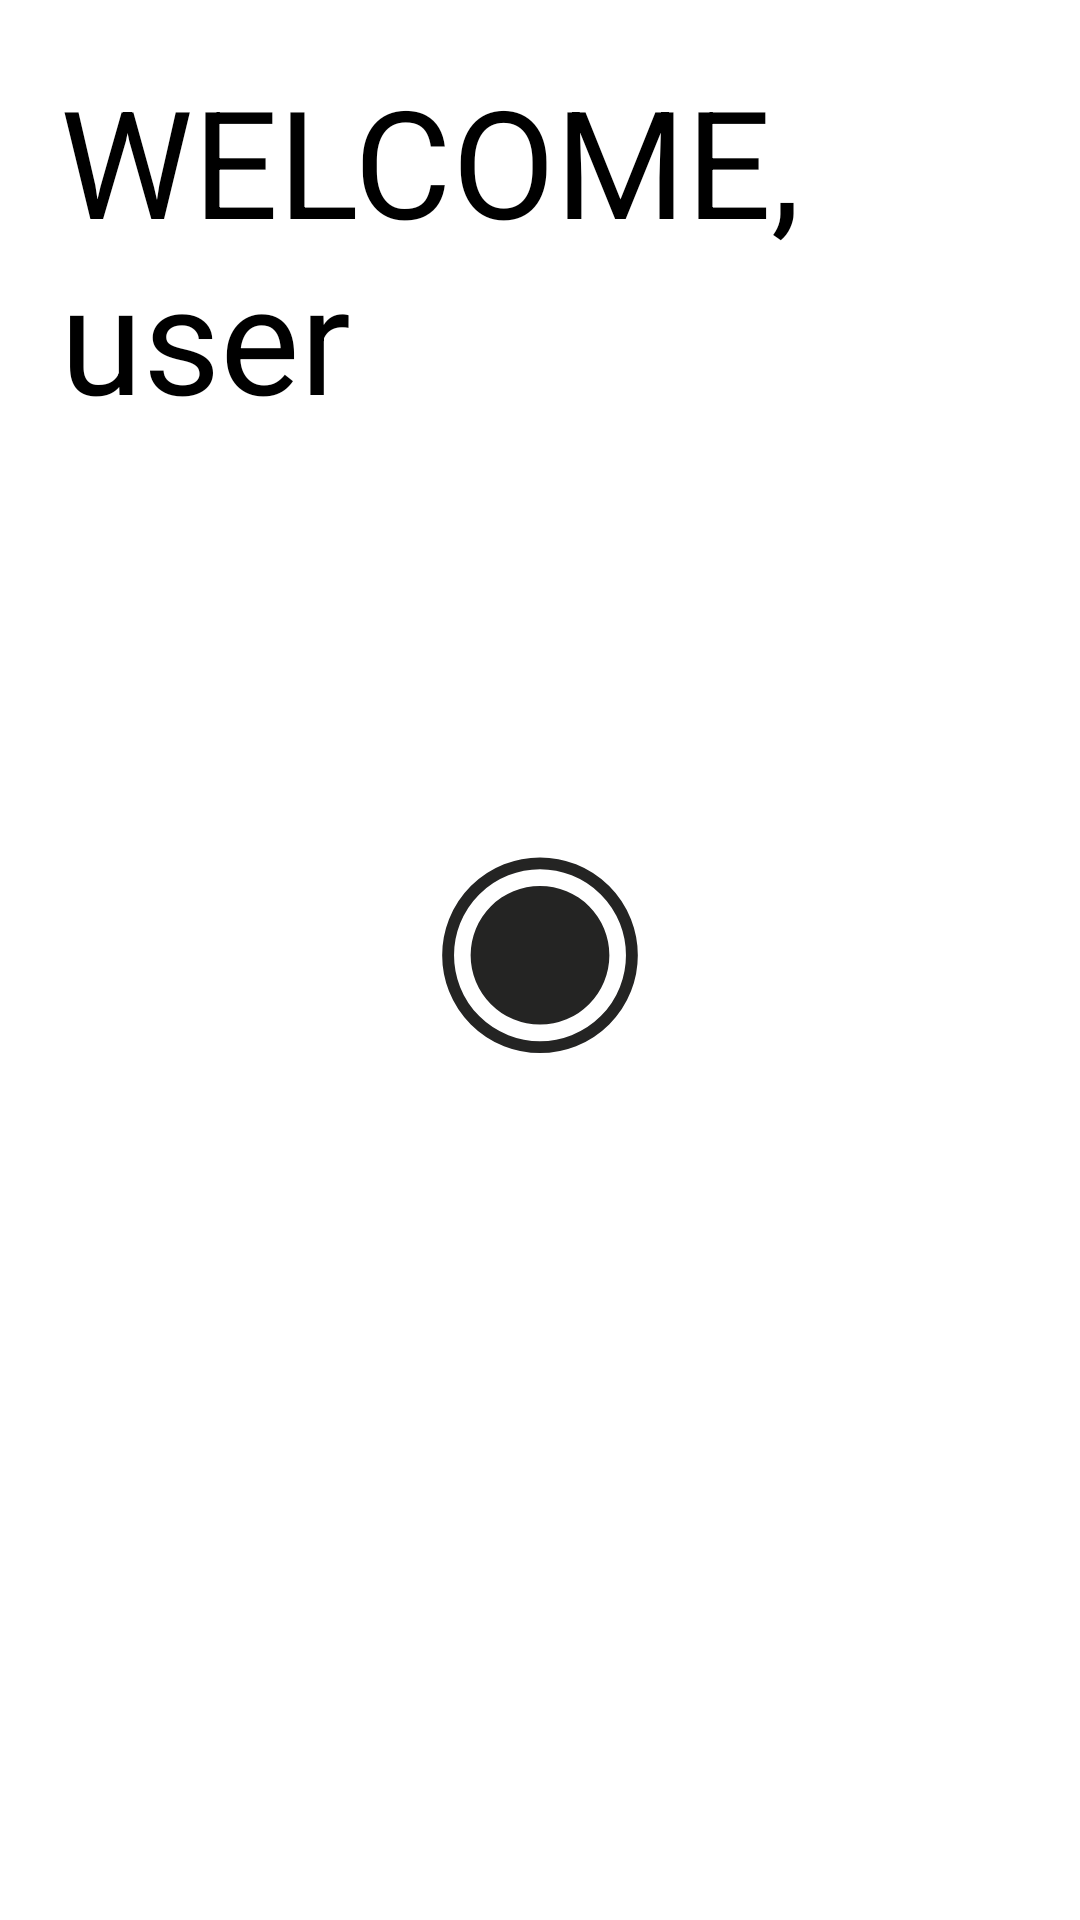

Layout XML and referenced resources for this Android screen:
<!-- AndroidManifest.xml: application theme Theme.Solve_it -->
<!-- res/layout/homepage.xml -->
<?xml version="1.0" encoding="utf-8"?>
<LinearLayout xmlns:android="http://schemas.android.com/apk/res/android"
    xmlns:app="http://schemas.android.com/apk/res-auto"
    xmlns:tools="http://schemas.android.com/tools"
    android:orientation="vertical"
    android:layout_width="match_parent"
    android:layout_height="match_parent">

    <androidx.constraintlayout.widget.ConstraintLayout
        android:layout_width="match_parent"
        android:layout_height="match_parent">

        <TextView
            android:layout_width="260dp"
            android:layout_height="136dp"
            android:layout_marginTop="20dp"
            android:layout_marginLeft="20dp"
            android:text="WELCOME, user"
            android:textSize="50dp"
            android:textColor="@color/black"
            app:layout_constraintStart_toStartOf="parent"
            app:layout_constraintTop_toTopOf="parent" />

        <Button
            android:id="@+id/button"
            android:layout_width="100dp"
            android:layout_height="100dp"
            android:background="@drawable/shot_button"
            app:layout_constraintBottom_toBottomOf="parent"
            app:layout_constraintEnd_toEndOf="parent"
            app:layout_constraintStart_toStartOf="parent"
            app:layout_constraintTop_toTopOf="parent" />
    </androidx.constraintlayout.widget.ConstraintLayout>
</LinearLayout>
<!-- resources referenced by this layout -->
<resources>
  <color name="black">#FF000000</color>
  <!-- drawable shot_button (drawable) -->
  <vector xmlns:android="http://schemas.android.com/apk/res/android"
      android:width="165dp"
      android:height="165dp"
      android:viewportWidth="253"
      android:viewportHeight="253">
    <path
        android:pathData="M126.5,122.5m-58.5,0a58.5,58.5 0,1 1,117 0a58.5,58.5 0,1 1,-117 0"
        android:fillColor="#242423"/>
    <path
        android:pathData="M126.5,122.5m-77.5,0a77.5,77.5 0,1 1,155 0a77.5,77.5 0,1 1,-155 0"
        android:strokeWidth="10"
        android:fillColor="#00000000"
        android:strokeColor="#242423"/>
  </vector>
  <style name="Theme.Solve_it" parent="Theme.MaterialComponents.DayNight.NoActionBar" />
</resources>
